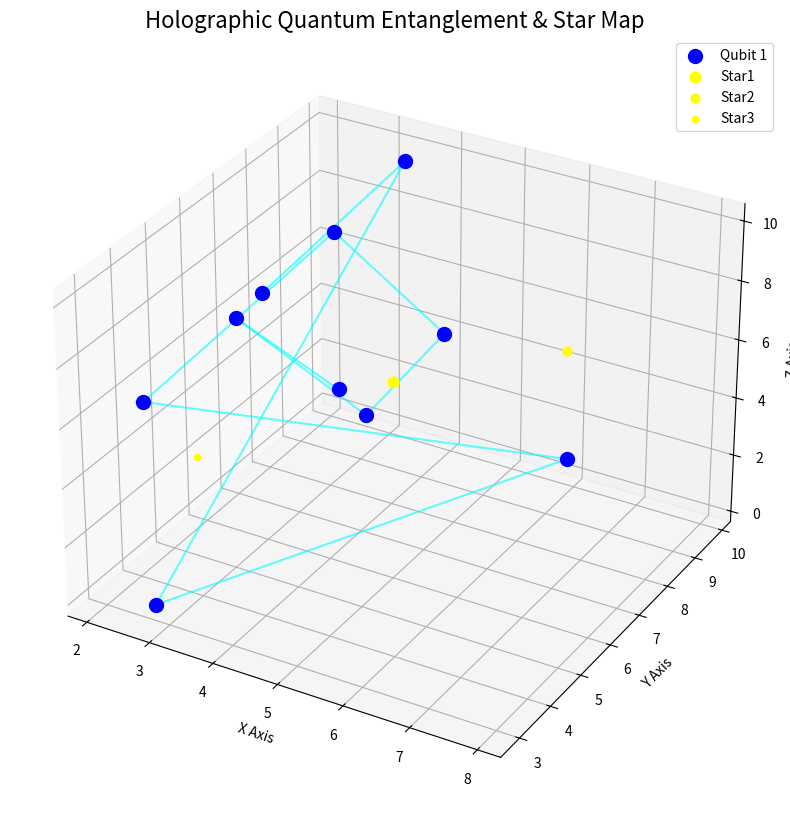

Source code (Python):
import matplotlib.pyplot as plt
import numpy as np
import random

def generate_hologram():
    fig = plt.figure(figsize=(10, 10))
    ax = fig.add_subplot(111, projection='3d')

    # Quantum entanglement qubits
    qubit_positions = np.random.rand(10, 3) * 10  # Random positions for 10 qubits
    for i, pos in enumerate(qubit_positions):
        ax.scatter(*pos, s=100, color="blue", label=f"Qubit {i+1}" if i == 0 else "")  # Label only the first

    # Entanglement lines
    for i in range(len(qubit_positions) - 1):
        ax.plot([qubit_positions[i][0], qubit_positions[i + 1][0]],
                [qubit_positions[i][1], qubit_positions[i + 1][1]],
                [qubit_positions[i][2], qubit_positions[i + 1][2]], color="cyan", alpha=0.6)

    # Stars based on Wi-Fi data (signal strength simulates brightness)
    wifi_signals = {"Star1": -40, "Star2": -60, "Star3": -80}
    for name, signal_strength in wifi_signals.items():
        star_position = np.random.rand(3) * 10
        brightness = (100 + signal_strength) / 100  # Brightness scales with signal
        ax.scatter(*star_position, s=100 * brightness, color="yellow", label=name)

    ax.set_title("Holographic Quantum Entanglement & Star Map", fontsize=16)
    ax.set_xlabel("X Axis")
    ax.set_ylabel("Y Axis")
    ax.set_zlabel("Z Axis")
    plt.legend()
    plt.show()

if __name__ == "__main__":
    generate_hologram()